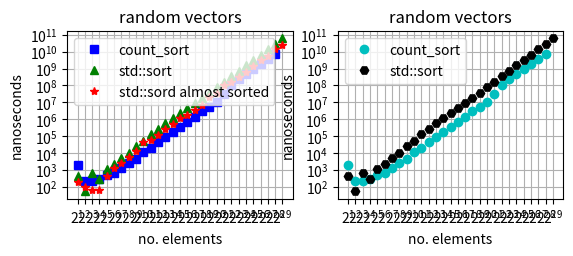

Source code (Python):
from matplotlib import pyplot as plt
from matplotlib.ticker import NullFormatter  # useful for `logit` scale
import numpy as np

xloc = [2**x for x in range (1,30)]
yloc = [10**x for x in range (1,12)]

xstd = [2**x for x in range(1,30)]
xbubble = [2**x for x in range(1,18)]

plt.figure()


#ystd = [0, 0, 0, 0, 0, 1, 3, 7, 16, 35, 74, 165, 358, 780, 1635, 3579, 7513, 15870, 33680, 70139, 147105, 305075, 644179, 1345888, 2799478, 5848743, 12102433, 25292757, 51897821]
#ycount = [1, 0, 0, 0, 0, 0, 1, 2, 3, 8, 16, 30, 65, 141, 306, 534, 1184, 2370, 4712, 9845, 25308, 69115, 159681, 338050, 695602, 1411910, 2844248, 5700768]
#ybubble = [ 0, 0, 0, 0, 1, 5, 48, 80, 265, 774, 2815, 13305, 65602, 305125, 1312169, 5368860, 21909132] 

ycount= [1922, 240, 221, 316, 490, 668, 1364, 2677, 4686, 11128, 20908, 43942, 90988, 182325, 356566, 695943, 1367424, 3319583, 5385354, 10951925, 33484040, 110629063, 229621188, 446624433, 904006881, 1798417743, 3564697907, 7087188097,]

ystd = [456, 58, 701, 322, 1249, 2288, 4996, 11037, 25636, 54855, 131811, 263058, 636378, 1255819, 2463528, 4634323, 8823081, 17907710, 37997277, 79414014, 168707401, 348715256, 729992902, 1536407397, 3198965524, 6662820838, 13924334248, 28652312405, 59225268930,]

ystdalmost = [208, 100, 71, 70, 465, 1370, 2770, 6377, 12925, 45718, 57680, 117965, 260258, 553279, 1132033, 1835084, 3582560, 7374332, 20847030, 33607710, 103486142, 156411844, 335988061, 654508435, 1385107325, 3219995612, 5630136051, 13352740297, 25455718513,]


plt.subplot(221)
plt.xscale('log', base=2)
plt.yscale('log', base=10)
plt.gca().set_xticks(xloc)
plt.gca().set_yticks(yloc)
plt.grid(True)
plt.xlabel('no. elements')
plt.ylabel('nanoseconds')
plt.title('random vectors')
plt.plot([2**x for x in range(1,29)], ycount, 'bs', xstd, ystd, 'g^', xstd, ystdalmost, 'r*',)
plt.legend(['count_sort','std::sort','std::sord almost sorted'])


plt.subplot(222)
plt.xscale('log', base=2)
plt.yscale('log', base=10)
plt.gca().set_xticks(xloc)
plt.gca().set_yticks(yloc)
plt.grid(True)
plt.xlabel('no. elements')
plt.ylabel('nanoseconds')
plt.title('random vectors')
plt.plot([2**x for x in range(1,29)], ycount, 'co', xstd, ystd, 'kH',)
plt.legend(['count_sort','std::sort','std::sord almost sorted'])


plt.show()

# https://matplotlib.org/3.1.1/tutorials/introductory/pyplot.html#sphx-glr-tutorials-introductory-pyplot-py
#plt.plot(xstd, ystd, 'bs', xcount, ycount, 'g^', xbubble, ybubble, 'r*')
